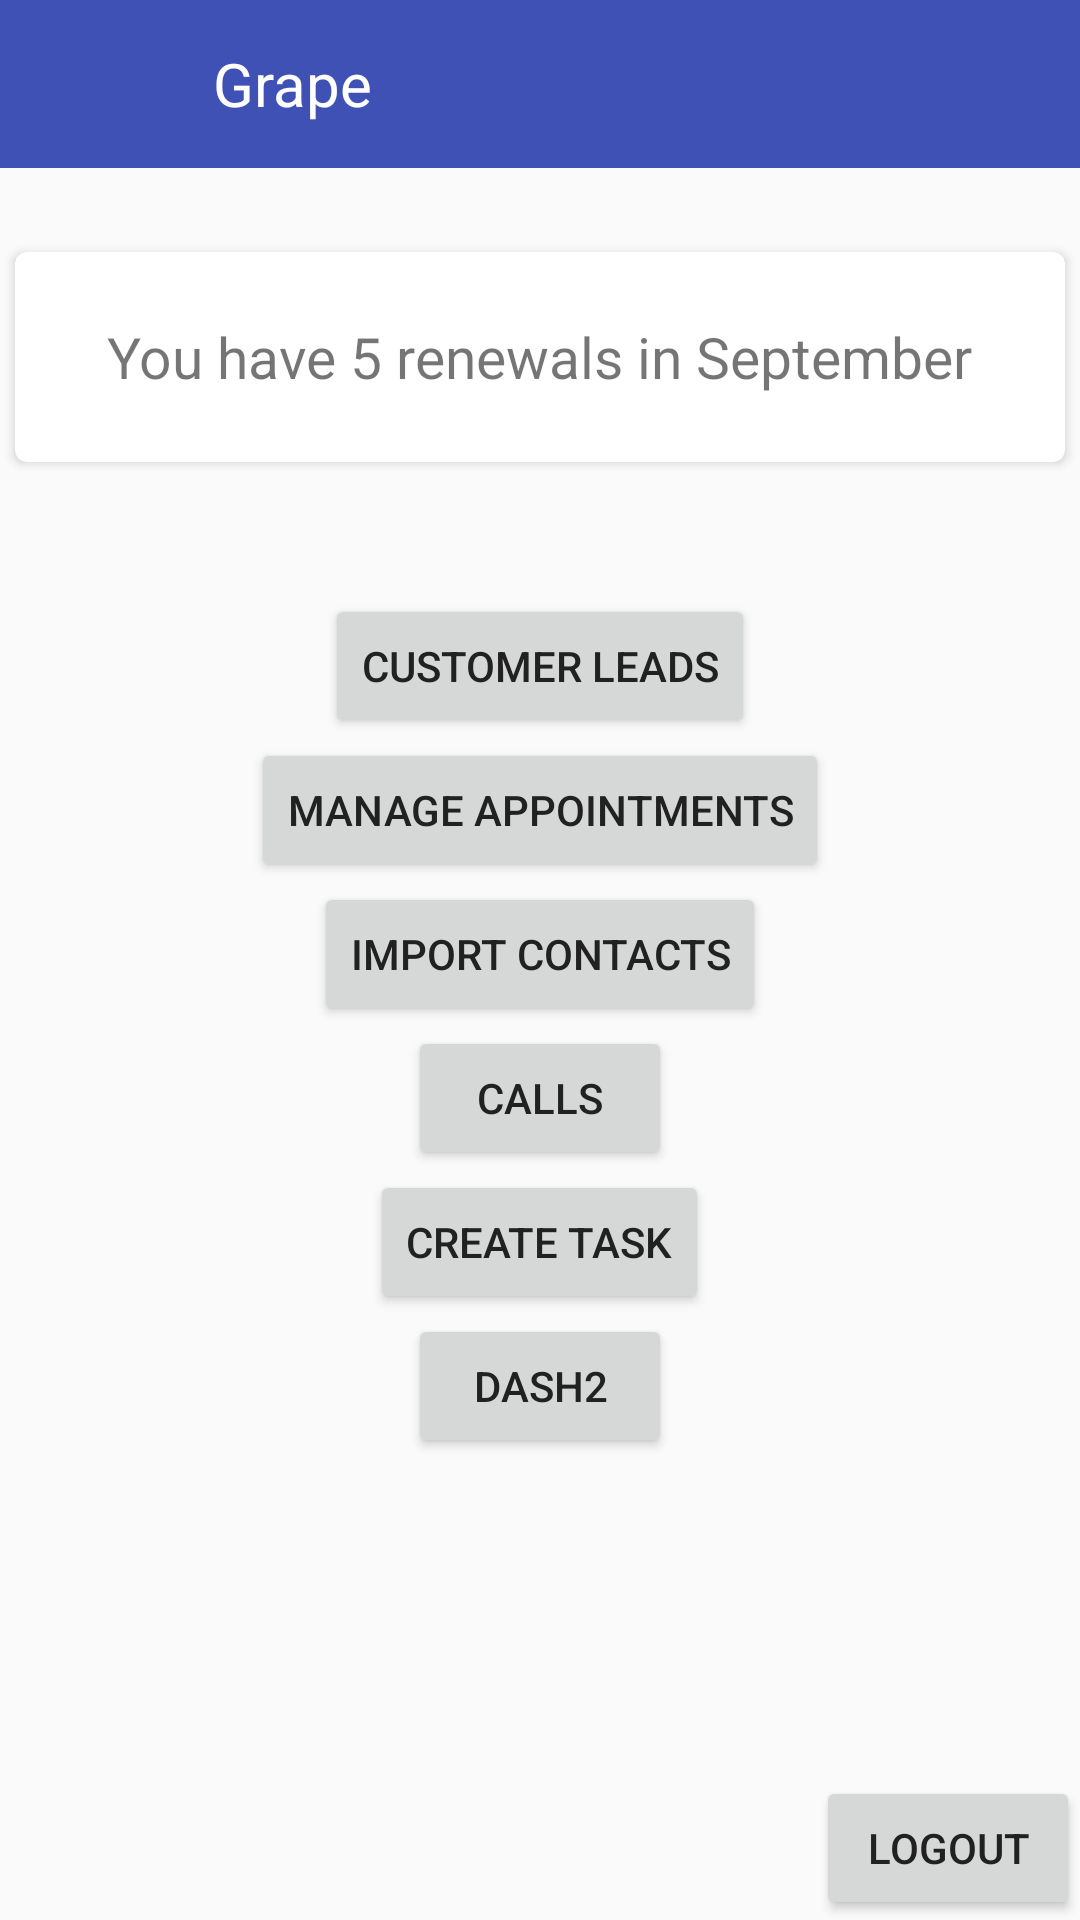

Write the Android layout XML for this screen, with the resource values it uses.
<!-- AndroidManifest.xml: application theme AppTheme -->
<!-- res/layout/activity_dashboard.xml -->
<?xml version="1.0" encoding="utf-8"?>
<android.support.v4.widget.DrawerLayout xmlns:android="http://schemas.android.com/apk/res/android"
    xmlns:app="http://schemas.android.com/apk/res-auto"
    xmlns:tools="http://schemas.android.com/tools"
    android:layout_width="match_parent"
    android:layout_height="match_parent"
    tools:context=".DashboardActivity"
    android:id="@+id/drawerLayout">

    <RelativeLayout
        android:layout_width="match_parent"
        android:layout_height="match_parent"
        android:gravity="center">

        <include
            android:id="@+id/app_bar"
            layout="@layout/app_bar" />


        <android.support.v7.widget.CardView
            xmlns:card_view="http://schemas.android.com/apk/res-auto"
            android:id="@+id/card_view"
            android:layout_gravity="center"
            android:layout_width="350dp"
            android:layout_height="70dp"
            android:layout_centerHorizontal="true"
            android:layout_marginTop="84dp"
            card_view:cardCornerRadius="4dp">

            <TextView
                android:id="@+id/info_text"
                android:layout_width="wrap_content"
                android:layout_height="wrap_content"
                android:text="You have 5 renewals in September"
                android:textSize="19sp"
                android:layout_gravity="center"/>


        </android.support.v7.widget.CardView>



        <Button
            android:id="@+id/leads"
            android:layout_width="wrap_content"
            android:layout_height="wrap_content"
            android:layout_below="@+id/card_view"
            android:layout_centerHorizontal="true"
            android:layout_marginTop="44dp"
            android:text="@string/leads"/>

        <Button
            android:id="@+id/appointments"
            android:layout_width="wrap_content"
            android:layout_height="wrap_content"
            android:layout_below="@+id/leads"
            android:layout_centerHorizontal="true"
            android:text="@string/appointments"/>

        <Button
            android:id="@+id/contacts"
            android:layout_width="wrap_content"
            android:layout_height="wrap_content"
            android:layout_below="@+id/appointments"
            android:layout_centerHorizontal="true"
            android:text="@string/contacts"/>

        <Button
            android:id="@+id/calls"
            android:layout_width="wrap_content"
            android:layout_height="wrap_content"
            android:layout_below="@+id/contacts"
            android:layout_centerHorizontal="true"
            android:text="Calls"/>

        <Button
            android:id="@+id/bLogout"
            android:layout_width="wrap_content"
            android:layout_height="wrap_content"
            android:layout_alignParentBottom="true"
            android:layout_alignParentEnd="true"
            android:layout_alignParentRight="true"
            android:text="Logout"/>

        <Button
            android:id="@+id/task"
            android:layout_width="wrap_content"
            android:layout_height="wrap_content"
            android:layout_below="@+id/calls"
            android:layout_centerHorizontal="true"
            android:text="Create Task"/>

        <Button
            android:id="@+id/d2"
            android:layout_width="wrap_content"
            android:layout_height="wrap_content"
            android:layout_below="@+id/task"
            android:layout_centerHorizontal="true"
            android:text="Dash2"/>



    </RelativeLayout>


    <android.support.design.widget.NavigationView
        android:layout_width="wrap_content"
        android:fitsSystemWindows="true"
        android:layout_height="match_parent"
        app:menu="@menu/nav_menu"
        android:layout_gravity="start">

        <include
            android:id="@+id/navigation_header_container"
            layout="@layout/nav_header" />

    </android.support.design.widget.NavigationView>

</android.support.v4.widget.DrawerLayout>
<!-- res/layout/app_bar.xml (included above) -->
<?xml version="1.0" encoding="utf-8"?>

<android.support.v7.widget.Toolbar xmlns:android="http://schemas.android.com/apk/res/android"
    xmlns:app="http://schemas.android.com/apk/res-auto"
    android:layout_width="match_parent"
    android:layout_height="wrap_content"
    xmlns:tools="http://schemas.android.com/tools"
    android:layout_alignParentTop="true"
    android:background="@color/colorPrimary"
    app:theme="@style/MyCustomToolBarTheme">


    <ImageButton
        android:id="@+id/btnLeft"
        android:layout_height="35dip"
        android:layout_width="35dip"
        android:layout_gravity="left"
        android:padding="10dp"
        android:background="@drawable/left" />

    <TextView
        android:layout_width="match_parent"
        android:layout_height="match_parent"
        android:text="Grape"
        android:id="@+id/app_bar_text"
        android:textColor="#FFFFFF"
        android:textSize="20sp"
        android:paddingLeft="20dp"
        android:paddingStart="20dp"
        android:gravity="left"/>


    <android.support.design.widget.AppBarLayout
        android:layout_width="match_parent"
        android:layout_height="wrap_content"
        android:theme="@style/AppTheme.AppBarOverlay">

        <android.support.v7.widget.Toolbar
            android:id="@+id/toolbar"
            android:layout_width="match_parent"
            android:layout_height="?attr/actionBarSize"
            android:background="?attr/colorPrimary"
            app:popupTheme="@style/AppTheme.PopupOverlay" />

    </android.support.design.widget.AppBarLayout>

</android.support.v7.widget.Toolbar>
<!-- res/layout/nav_header.xml (included above) -->
<?xml version="1.0" encoding="utf-8"?>

<LinearLayout xmlns:android="http://schemas.android.com/apk/res/android"
              android:layout_width="match_parent"
              android:layout_height="120dp"
              android:background="@color/colorPrimary"
              android:gravity="bottom"
              android:orientation="vertical"
              android:padding="16dp">


    <TextView
        android:id="@+id/tvUser"
        android:layout_width="wrap_content"
        android:layout_height="wrap_content"
        android:layout_centerHorizontal="true"
        android:text="First Name"
        android:textAppearance="?android:attr/textAppearanceMedium"
        android:textColor="@color/colorTextPrimary"/>

</LinearLayout>
<!-- resources referenced by this layout -->
<resources>
  <color name="colorPrimary">#3F51B5</color>
  <color name="colorTextPrimary">#212121</color>
  <string name="appointments">Manage Appointments</string>
  <string name="contacts">Import Contacts</string>
  <string name="leads">Customer Leads</string>
  <style name="AppTheme.AppBarOverlay" parent="ThemeOverlay.AppCompat.Dark.ActionBar" />
  <style name="AppTheme.PopupOverlay" parent="ThemeOverlay.AppCompat.Light" />
  <style name="MyCustomToolBarTheme" parent="ThemeOverlay.AppCompat.Light">
          <item name="android:textColorPrimary">#ffffff</item>
  
      </style>
  <style name="AppTheme" parent="AppTheme.Base">
          
  
      </style>
  <style name="AppTheme.Base" parent="Theme.AppCompat.Light.NoActionBar">
          <item name="colorPrimary">@color/colorPrimary</item>
          <item name="colorPrimaryDark">@color/colorPrimaryDark</item>
          <item name="colorAccent">@color/colorAccent</item>
          <item name="android:textColorPrimary">@color/colorTextPrimary</item>
          <item name="android:textColorSecondary">@color/colorTextSecondary</item>
      </style>
  <color name="colorPrimaryDark">#303F9F</color>
  <color name="colorAccent">#448AFF</color>
  <color name="colorTextSecondary">#757575</color>
</resources>
